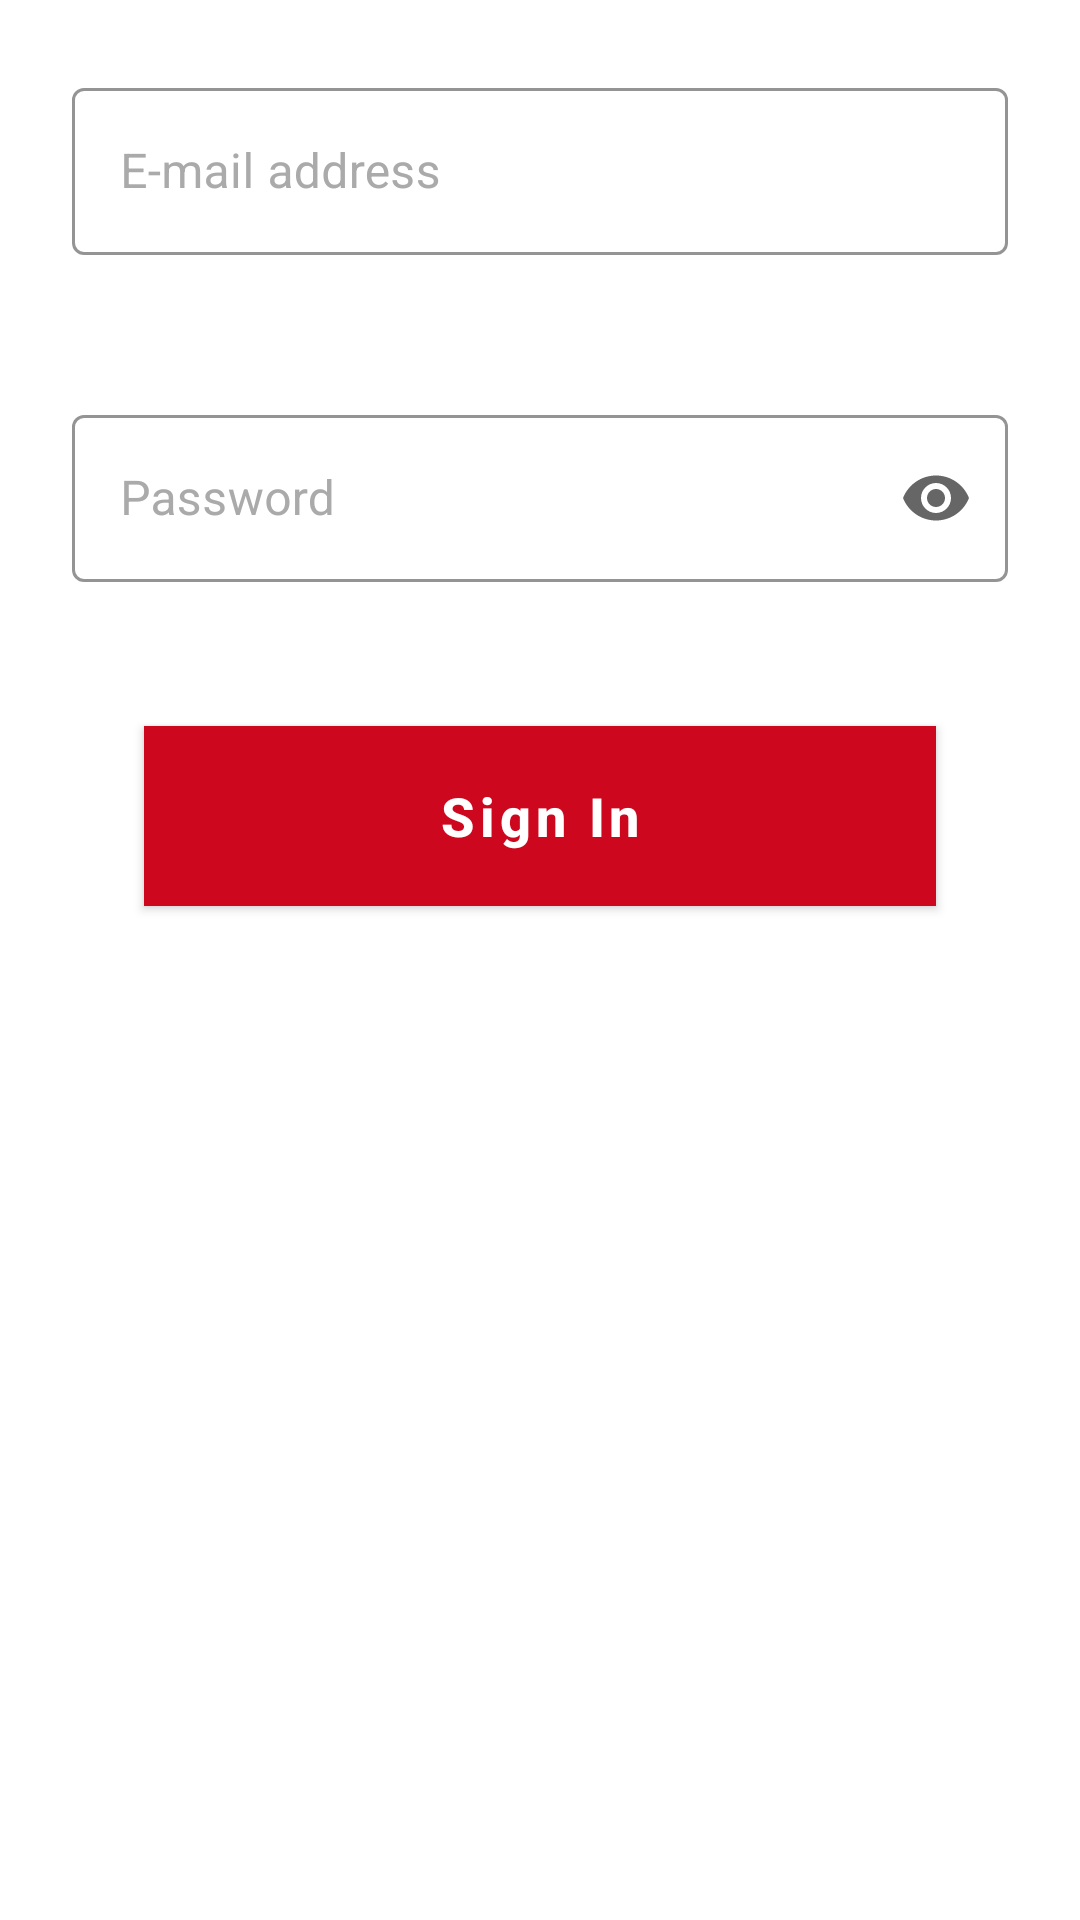

Android layout source for this screen:
<!-- AndroidManifest.xml: application theme Theme.Fulfillmentapp -->
<!-- res/layout/fragment_login.xml -->
<?xml version="1.0" encoding="utf-8"?>
<LinearLayout xmlns:android="http://schemas.android.com/apk/res/android"
    xmlns:app="http://schemas.android.com/apk/res-auto"
    android:orientation="vertical"
    android:layout_width="match_parent"
    android:layout_height="match_parent">

    <com.google.android.material.textfield.TextInputLayout
        android:layout_width="match_parent"
        android:padding="24dp"
        android:layout_height="wrap_content"
        android:textColorHint="@android:color/darker_gray"
        app:hintTextColor="@android:color/black"
        app:boxStrokeColor="@android:color/darker_gray"
        app:boxStrokeWidth="1dp"
        app:boxStrokeWidthFocused="1dp"
        app:endIconMode="clear_text"
        app:endIconDrawable="@drawable/ic_clear"
        app:errorEnabled="false"
        app:errorIconDrawable="@null"
        android:labelFor="@id/emailAddress"
        style="@style/Widget.MaterialComponents.TextInputLayout.OutlinedBox"
        android:hint="@string/e_mail_address">

        <com.google.android.material.textfield.TextInputEditText
            android:id="@+id/emailAddress"
            android:imeOptions="actionDone"
            android:focusable="true"
            android:focusableInTouchMode="true"
            android:textCursorDrawable="@color/black"
            android:layout_width="match_parent"
            android:layout_height="wrap_content" />

    </com.google.android.material.textfield.TextInputLayout>

    <com.google.android.material.textfield.TextInputLayout
        android:layout_width="match_parent"
        android:padding="24dp"
        android:layout_height="wrap_content"
        android:textColorHint="@android:color/darker_gray"
        app:hintTextColor="@android:color/black"
        app:boxStrokeColor="@android:color/darker_gray"
        app:boxStrokeWidth="1dp"
        app:boxStrokeWidthFocused="1dp"
        app:endIconMode="password_toggle"
        app:endIconDrawable="@drawable/show_password_selector"
        app:errorEnabled="false"
        app:errorIconDrawable="@null"
        android:labelFor="@id/password"
        style="@style/Widget.MaterialComponents.TextInputLayout.OutlinedBox"
        android:hint="@string/password"
        app:layout_constraintStart_toStartOf="parent"
        app:layout_constraintTop_toBottomOf="@id/title">

        <com.google.android.material.textfield.TextInputEditText
            android:id="@+id/password"
            android:imeOptions="actionDone"
            android:inputType="textPassword"
            android:focusableInTouchMode="true"
            android:textCursorDrawable="@color/black"
            android:layout_width="match_parent"
            android:layout_height="wrap_content" />

    </com.google.android.material.textfield.TextInputLayout>

    <com.google.android.material.button.MaterialButton
        android:id="@+id/signInButton"
        android:layout_gravity="bottom"
        android:layout_marginTop="24dp"
        android:text="@string/sign_in"
        style="@style/Widget.MaterialComponents.Button"
        android:background="@color/red"
        android:textStyle="bold"
        android:textSize="18sp"
        android:textAllCaps="false"
        android:textColor="@color/white"
        android:layout_marginHorizontal="48dp"
        android:layout_width="match_parent"
        android:layout_height="60dp"/>




</LinearLayout>
<!-- resources referenced by this layout -->
<resources>
  <color name="black">#FF000000</color>
  <color name="red">#cc071e</color>
  <color name="white">#FFFFFFFF</color>
  <!-- drawable ic_clear (drawable) -->
  <vector xmlns:android="http://schemas.android.com/apk/res/android"
      android:width="24dp"
      android:height="24dp"
      android:viewportWidth="24"
      android:viewportHeight="24">
    <path
        android:pathData="M19,6.41L17.59,5 12,10.59 6.41,5 5,6.41 10.59,12 5,17.59 6.41,19 12,13.41 17.59,19 19,17.59 13.41,12z"
        android:fillColor="@color/grey"/>
  </vector>
  <string name="e_mail_address">E-mail address</string>
  <string name="password">Password</string>
  <string name="sign_in">Sign In</string>
  <style name="Theme.Fulfillmentapp" parent="Theme.MaterialComponents.DayNight.NoActionBar">
          
          <item name="colorPrimary">@color/red</item>
          <item name="colorPrimaryVariant">@color/white</item>
          <item name="colorOnPrimary">@color/white</item>
          
          <item name="colorSecondary">@color/grey</item>
          <item name="colorSecondaryVariant">@color/white</item>
          <item name="colorOnSecondary">@color/white</item>
          
          <item name="android:statusBarColor" tools:targetApi="l">?attr/colorPrimary</item>
          
      </style>
  <color name="grey">#4C4C4C</color>
</resources>
